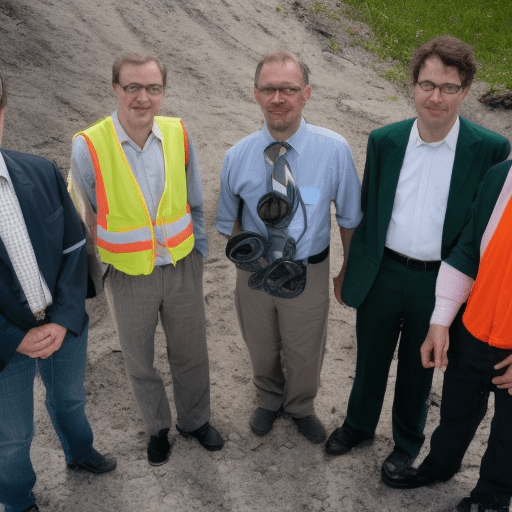
Generation parameters embedded in this image by AUTOMATIC1111 Stable Diffusion web UI or a fork of it (Forge, ...) (PNG 'parameters' text chunk):
climate change engineers
Steps: 80, Sampler: Euler a, CFG scale: 7, Seed: 3918672731, Size: 512x512, Model hash: a2a802b2